Image classification data set "datera-v2" (AffrizaWildanFauzan/datera-v2 on GitHub). Class labels (30): Albizia saponaria, Dendrobium leonis, Dracaena trifasciata, Echinodorus radican, Gymnocalycium, Hopea bilitonensis, Impatiens walleriana, Lagerstroemia speciosa, Ixora acuminata, Monstera adansonii, Nepenthes sumatrana, Alocasia Black Velvet, Nepenthes reinwardtiana, Ochna kirkii, Philodendron Lemon, Portulaca sp, Quassia amara, Reutealis trisperma, Rosa sp, Russelia equisetiformis, Syzygium myrtifolium, Tabernaemontana corymbosa, Anacampseros rufescens Sunrise, 3 apocynacaea, Areca catechu, Catharanthus roseus, Ceiba pentandra, Cuphea hyssopifolia, Cymbidium bicolor, Dendrobium Uthai White.

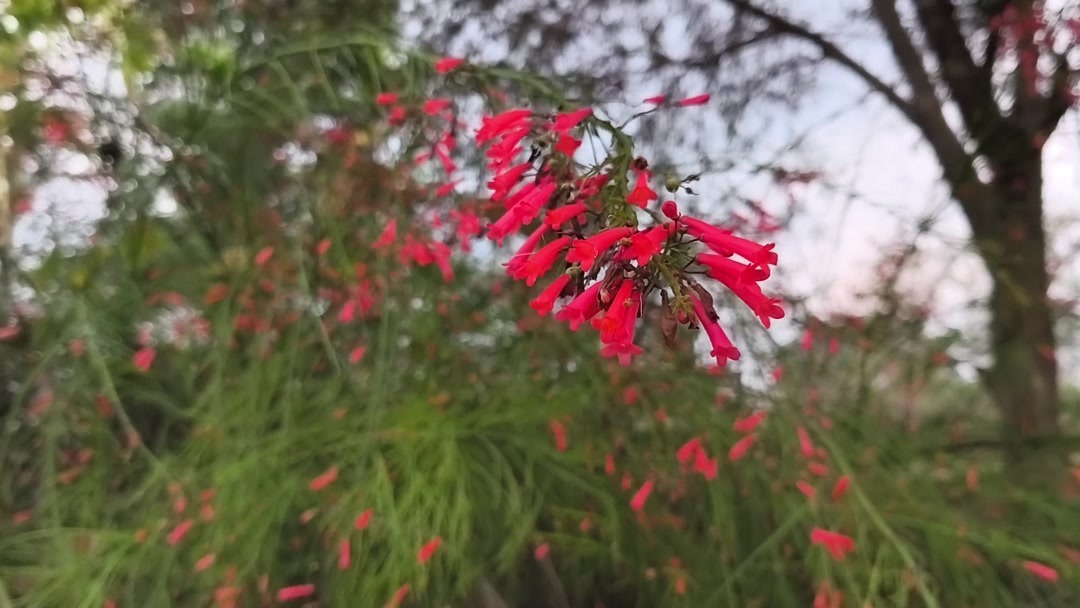
Label: Russelia equisetiformis

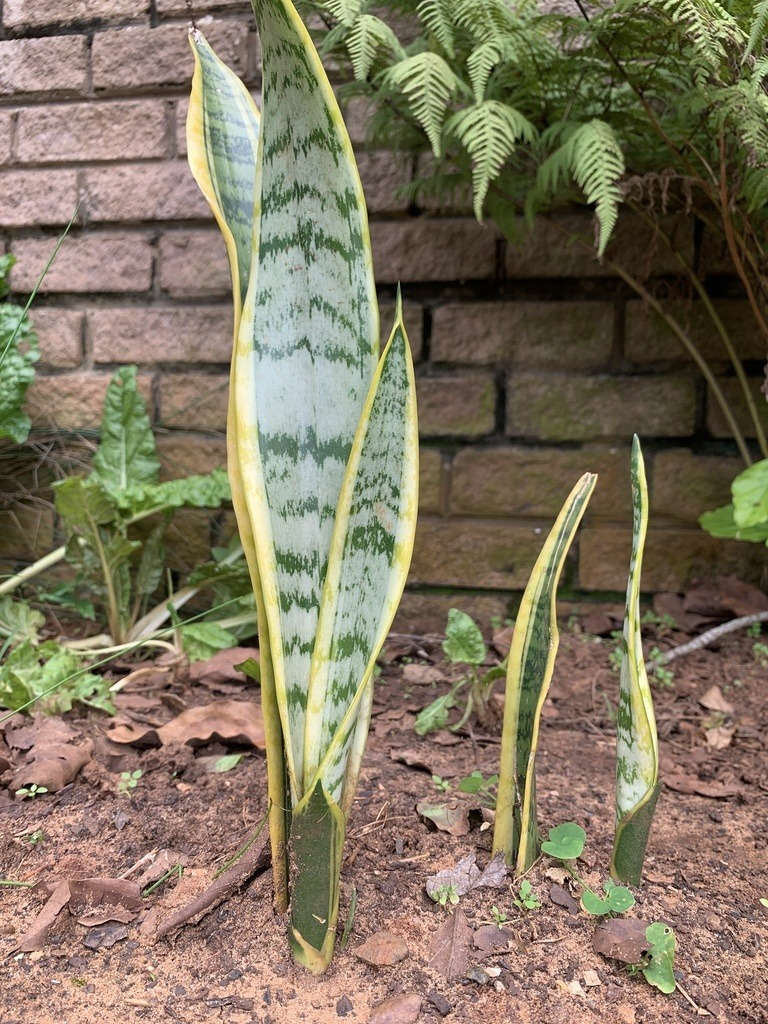
Label: Dracaena trifasciata

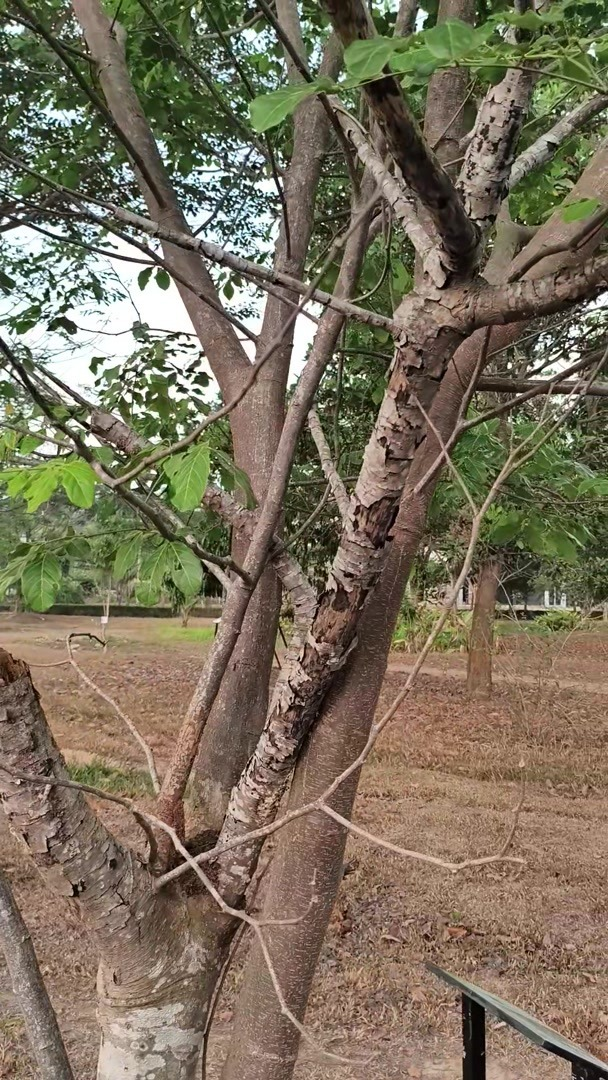
Label: Albizia saponaria

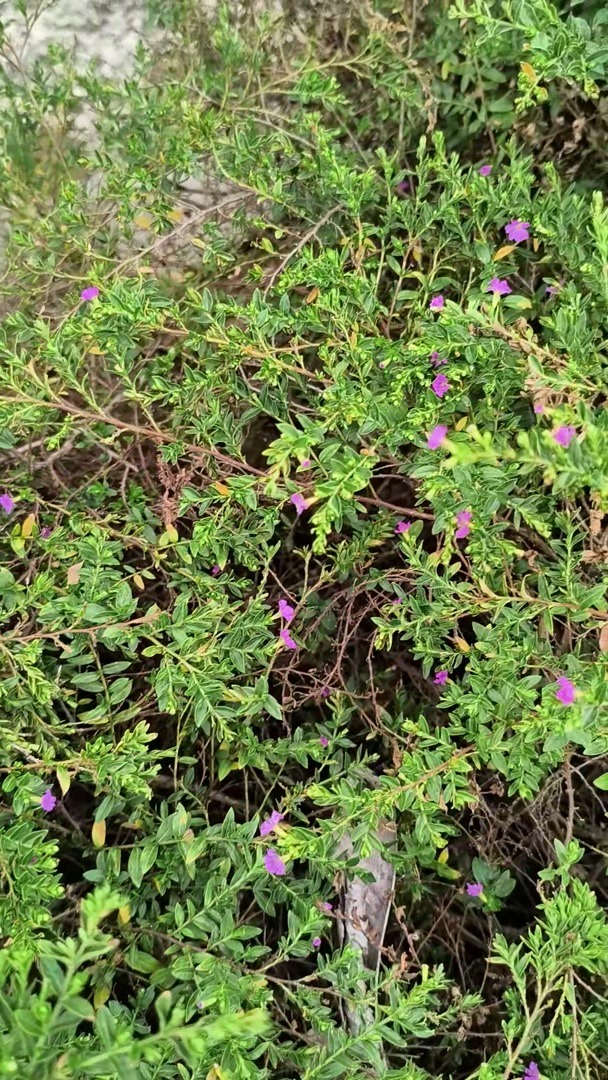
Label: Cuphea hyssopifolia

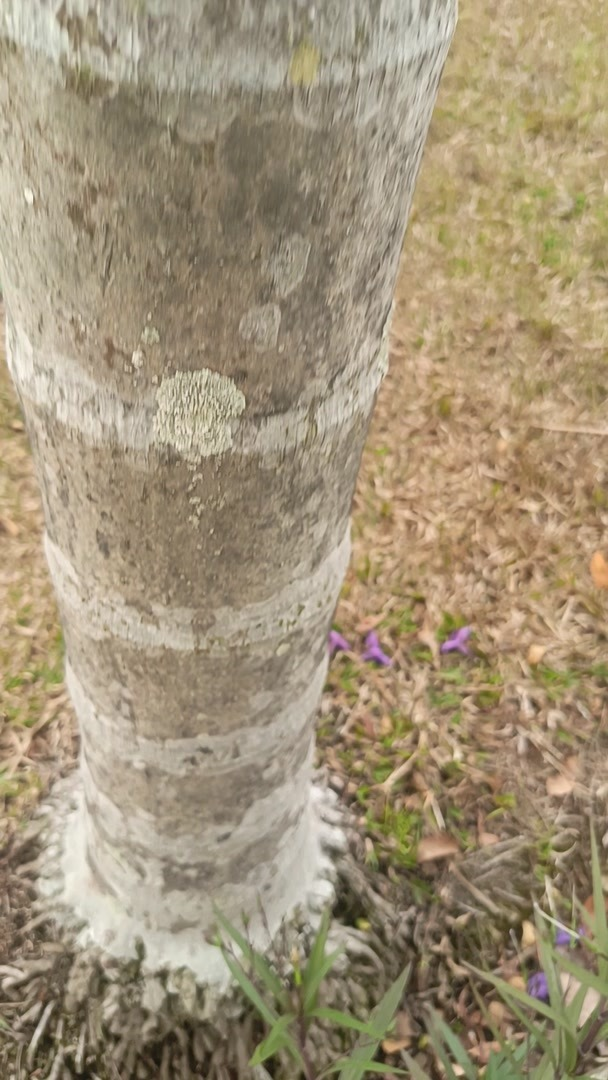
Label: Areca catechu

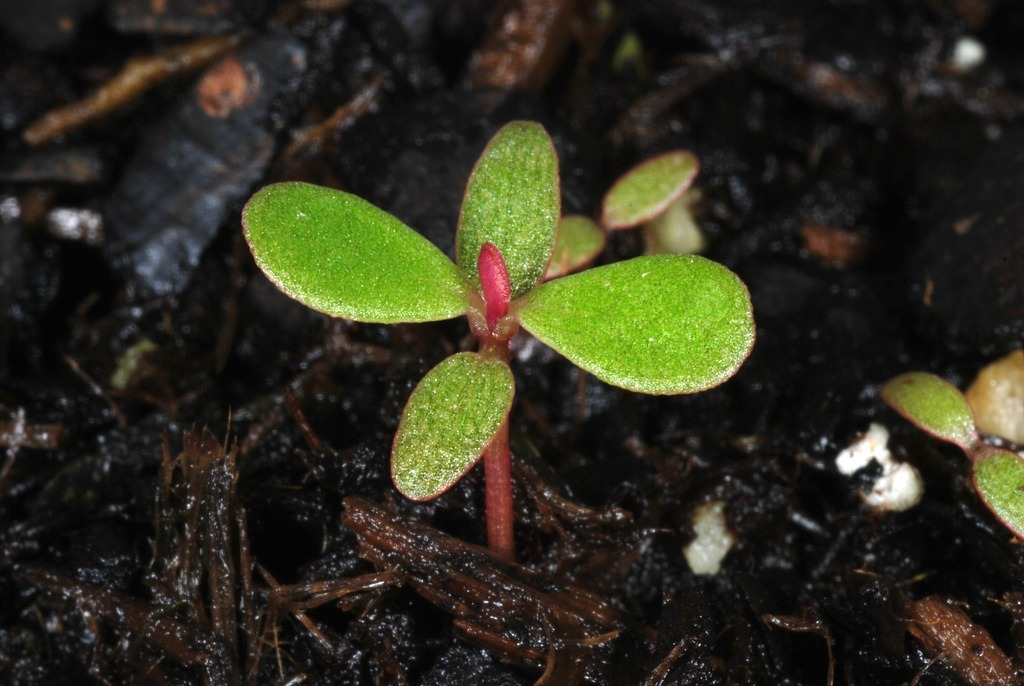
Label: Portulaca sp
